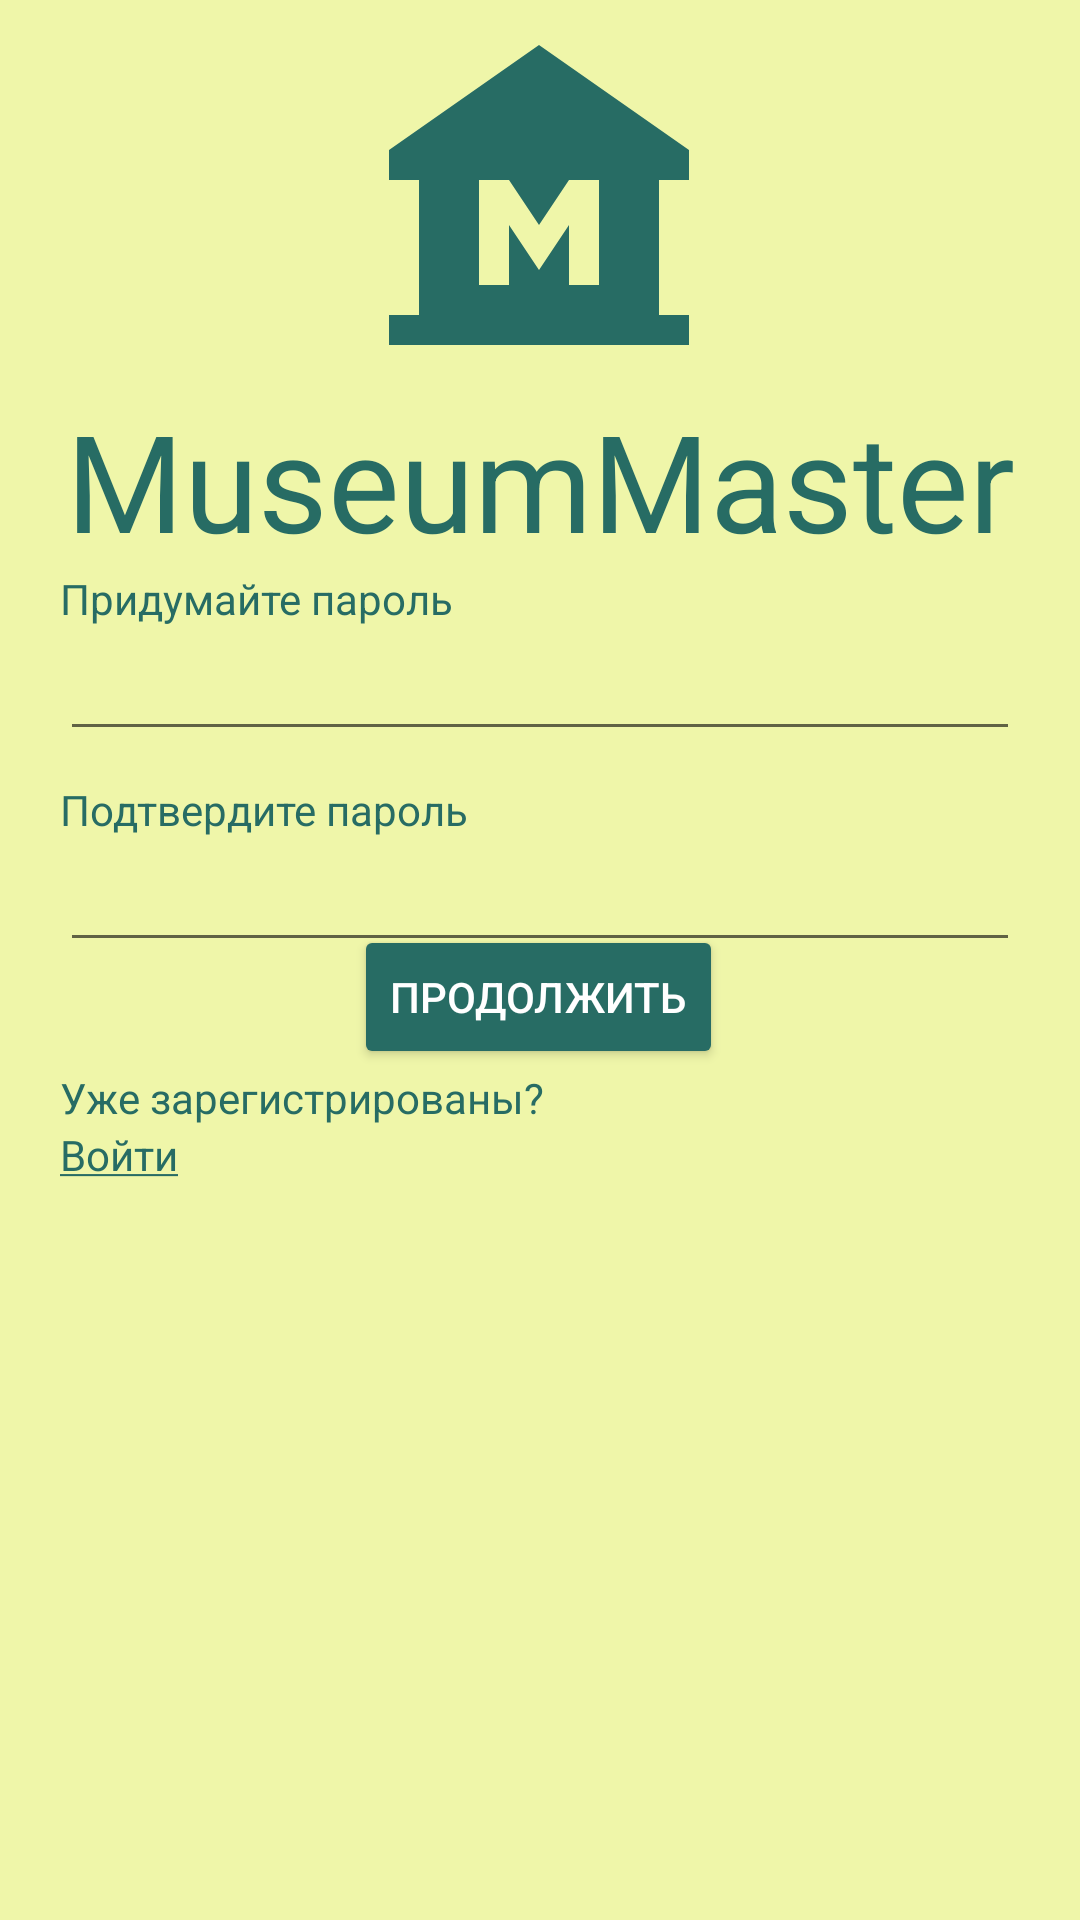

Write the Android layout XML for this screen, with the resource values it uses.
<!-- AndroidManifest.xml: application theme Theme.MuseumMaster -->
<!-- res/layout/fragment_registration_password.xml -->
<?xml version="1.0" encoding="utf-8"?>
<androidx.constraintlayout.widget.ConstraintLayout xmlns:android="http://schemas.android.com/apk/res/android"
    xmlns:app="http://schemas.android.com/apk/res-auto"
    xmlns:tools="http://schemas.android.com/tools"
    android:layout_width="match_parent"
    android:layout_height="match_parent"
    android:background="@color/yellow">

    <ImageView
        android:id="@+id/museum"
        android:layout_width="wrap_content"
        android:layout_height="wrap_content"
        android:layout_marginTop="5dp"
        android:src="@drawable/museum"
        app:layout_constraintEnd_toEndOf="parent"
        app:layout_constraintHorizontal_bias="0.498"
        app:layout_constraintStart_toStartOf="parent"
        app:layout_constraintTop_toTopOf="parent" />

    <TextView
        android:id="@+id/textView"
        android:layout_width="match_parent"
        android:layout_height="60dp"
        android:layout_margin="5dp"
        android:text="@string/title"
        android:textColor="@color/black_green"
        android:autoSizeTextType="uniform"
        app:autoSizeMinTextSize="48dp"
        app:autoSizeMaxTextSize="52dp"
        android:gravity="center"
        app:layout_constraintEnd_toEndOf="parent"
        app:layout_constraintStart_toStartOf="parent"
        app:layout_constraintTop_toBottomOf="@+id/museum" />

    <LinearLayout
        android:id="@+id/linearLayout3"
        android:layout_width="match_parent"
        android:layout_height="wrap_content"
        android:layout_marginStart="20dp"
        android:layout_marginEnd="20dp"
        android:orientation="vertical"
        app:layout_constraintEnd_toEndOf="parent"
        app:layout_constraintStart_toStartOf="parent"
        app:layout_constraintTop_toBottomOf="@+id/textView">

        <TextView
            android:layout_width="wrap_content"
            android:layout_height="wrap_content"
            android:textColor="@color/black_green"
            android:text="@string/newpassword" />

        <EditText
            android:layout_width="match_parent"
            android:id="@+id/passwordEditText"
            android:layout_height="match_parent"
            android:textColor="@color/black_green"
            android:inputType="textPassword" />

        <TextView
            android:textColor="@color/black_green"
            android:layout_width="wrap_content"
            android:layout_height="wrap_content"
            android:layout_marginTop="10dp"
            android:text="@string/acceptpasswod" />

        <EditText
            android:id="@+id/confirmPasswordEditText"
            android:textColor="@color/black_green"
            android:layout_width="match_parent"
            android:layout_height="match_parent"
            android:inputType="textPassword" />
    </LinearLayout>

    <Button
        android:id="@+id/btn"
        android:layout_width="wrap_content"
        android:layout_height="wrap_content"
        android:layout_marginBottom="296dp"
        android:backgroundTint="@color/black_green"
        android:text="@string/Continue"
        android:textColor="@color/white"
        app:layout_constraintBottom_toBottomOf="parent"
        app:layout_constraintEnd_toEndOf="parent"
        app:layout_constraintHorizontal_bias="0.498"
        app:layout_constraintStart_toStartOf="parent"
        app:layout_constraintTop_toBottomOf="@+id/linearLayout3">

    </Button>

    <LinearLayout
        android:id="@+id/linearLayout2"
        android:layout_width="match_parent"
        android:layout_height="wrap_content"
        android:layout_marginStart="20dp"
        android:orientation="vertical"
        app:layout_constraintStart_toStartOf="parent"
        app:layout_constraintTop_toBottomOf="@+id/btn">

        <TextView
            android:layout_width="wrap_content"
            android:layout_height="wrap_content"
            android:text="@string/question_reg"
            android:textColor="@color/black_green" />

        <TextView
            android:id="@+id/auto"
            android:layout_width="wrap_content"
            android:layout_height="wrap_content"
            android:clickable="true"
            android:text="@string/aut"
            android:textColor="@color/black_green">

        </TextView>
    </LinearLayout>
</androidx.constraintlayout.widget.ConstraintLayout>
<!-- resources referenced by this layout -->
<resources>
  <color name="black_green">#FF276C64</color>
  <color name="white">#FFFFFFFF</color>
  <color name="yellow">#FFEFF6A9</color>
  <!-- drawable museum (drawable) -->
  <vector android:height="120dp" android:tint="#276C64"
      android:viewportHeight="24" android:viewportWidth="24"
      android:width="120dp" xmlns:android="http://schemas.android.com/apk/res/android">
      <path android:fillColor="@android:color/white" android:pathData="M22,11V9L12,2L2,9v2h2v9H2v2h20v-2h-2v-9H22zM16,18h-2v-4l-2,3l-2,-3v4H8v-7h2l2,3l2,-3h2V18z"/>
  </vector>
  <string name="Continue">Продолжить</string>
  <string name="acceptpasswod">Подтвердите пароль</string>
  <string name="aut"><u>Войти</u></string>
  <string name="newpassword">Придумайте пароль</string>
  <string name="question_reg">Уже зарегистрированы?</string>
  <string name="title">MuseumMaster</string>
  <style name="Theme.MuseumMaster" parent="Theme.MaterialComponents.DayNight.DarkActionBar">
          
          <item name="colorPrimary">@color/purple_500</item>
          <item name="colorPrimaryVariant">@color/purple_700</item>
          <item name="colorOnPrimary">@color/white</item>
          
          <item name="colorSecondary">@color/teal_200</item>
          <item name="colorSecondaryVariant">@color/teal_700</item>
          <item name="colorOnSecondary">@color/black</item>
          
          <item name="android:statusBarColor">@color/black_green</item>
          
          <item name="windowActionBar">false</item>
          <item name="windowNoTitle">true</item>
      </style>
  <color name="purple_500">#FF6200EE</color>
  <color name="purple_700">#FF3700B3</color>
  <color name="teal_200">#FF03DAC5</color>
  <color name="teal_700">#FF018786</color>
  <color name="black">#FF000000</color>
</resources>
